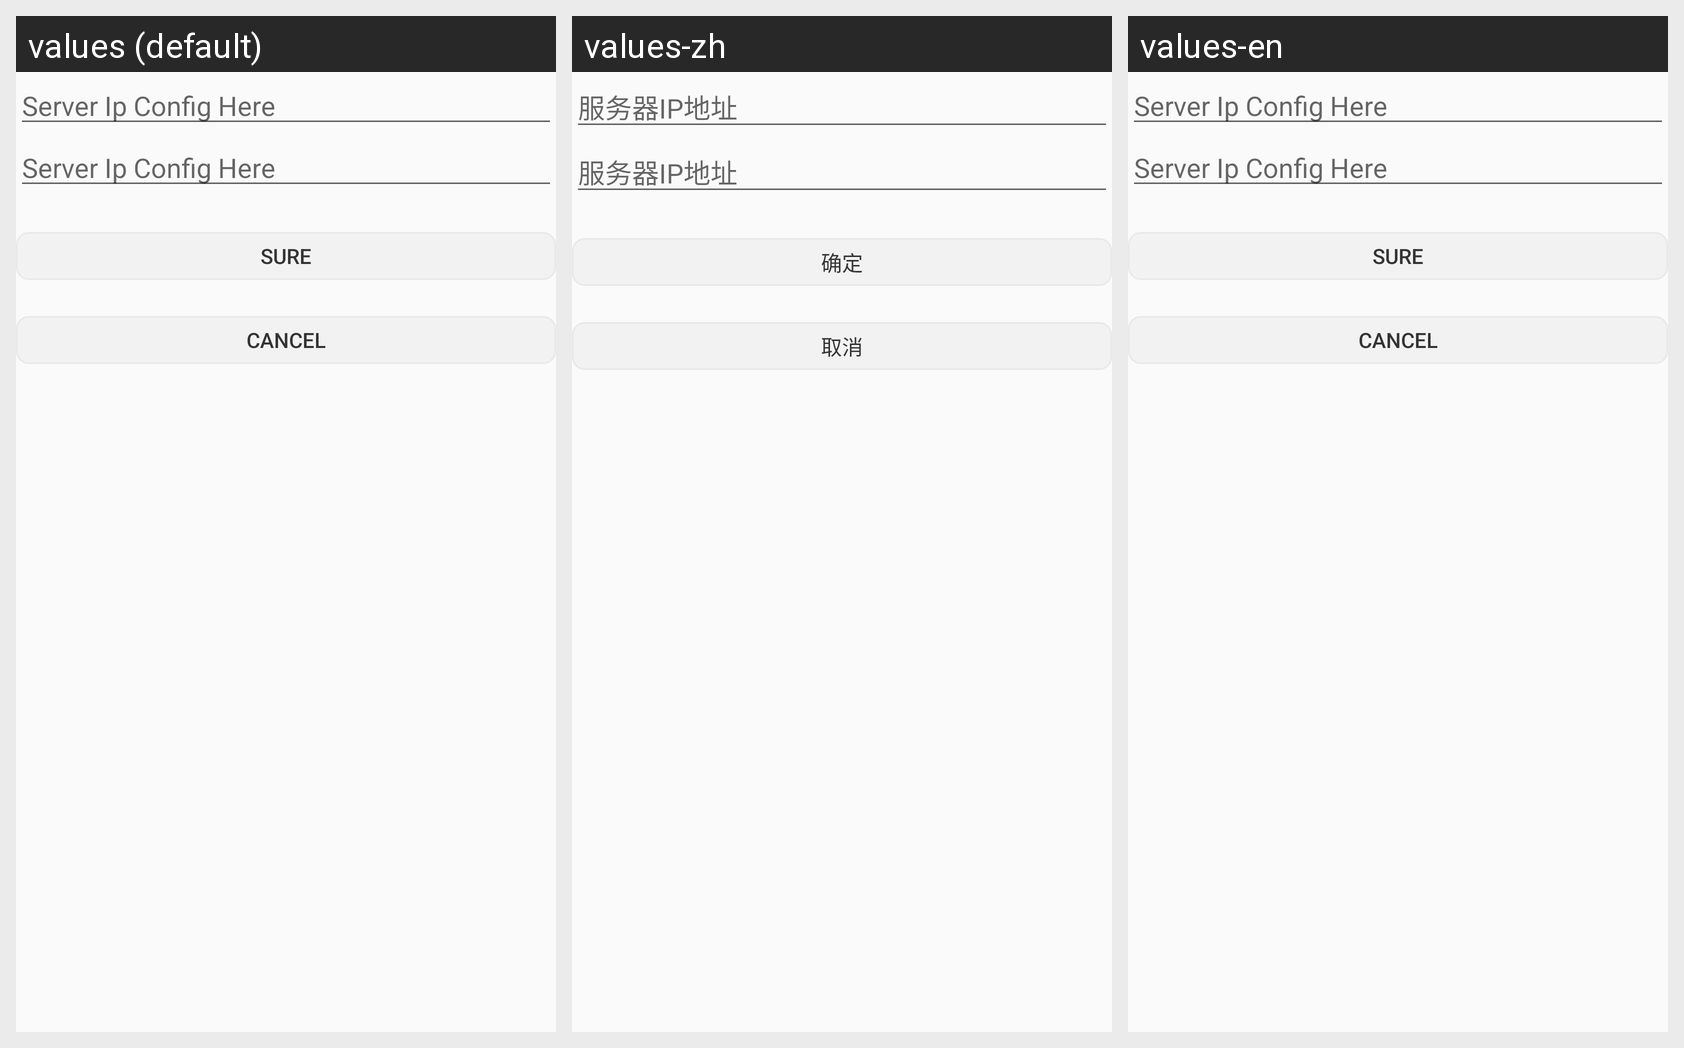

The same Android screen rendered under several of its app's locales, left to right. List the strings drawn on it with the default value and each locale's translation.
Android screen res/layout/dialog_config_server_info.xml rendered under 3 locales, left to right: values (default), values-zh, values-en. Device: Nexus 5 (rendered at 1080×1920; each locale shown at half size, 540×960, under a caption strip naming it); theme AppTheme.
Strings drawn on this screen, with the default value and each locale's value (text and hints the layout hard-codes, and strings that could not be matched under every locale, appear in the picture but are not listed):

hint_config_server_ip
  values: Server Ip Config Here
  values-zh: 服务器IP地址
  values-en: Server Ip Config Here

btn_ok
  values: Sure
  values-zh: 确定
  values-en: Sure

btn_cancel
  values: Cancel
  values-zh: 取消
  values-en: Cancel
